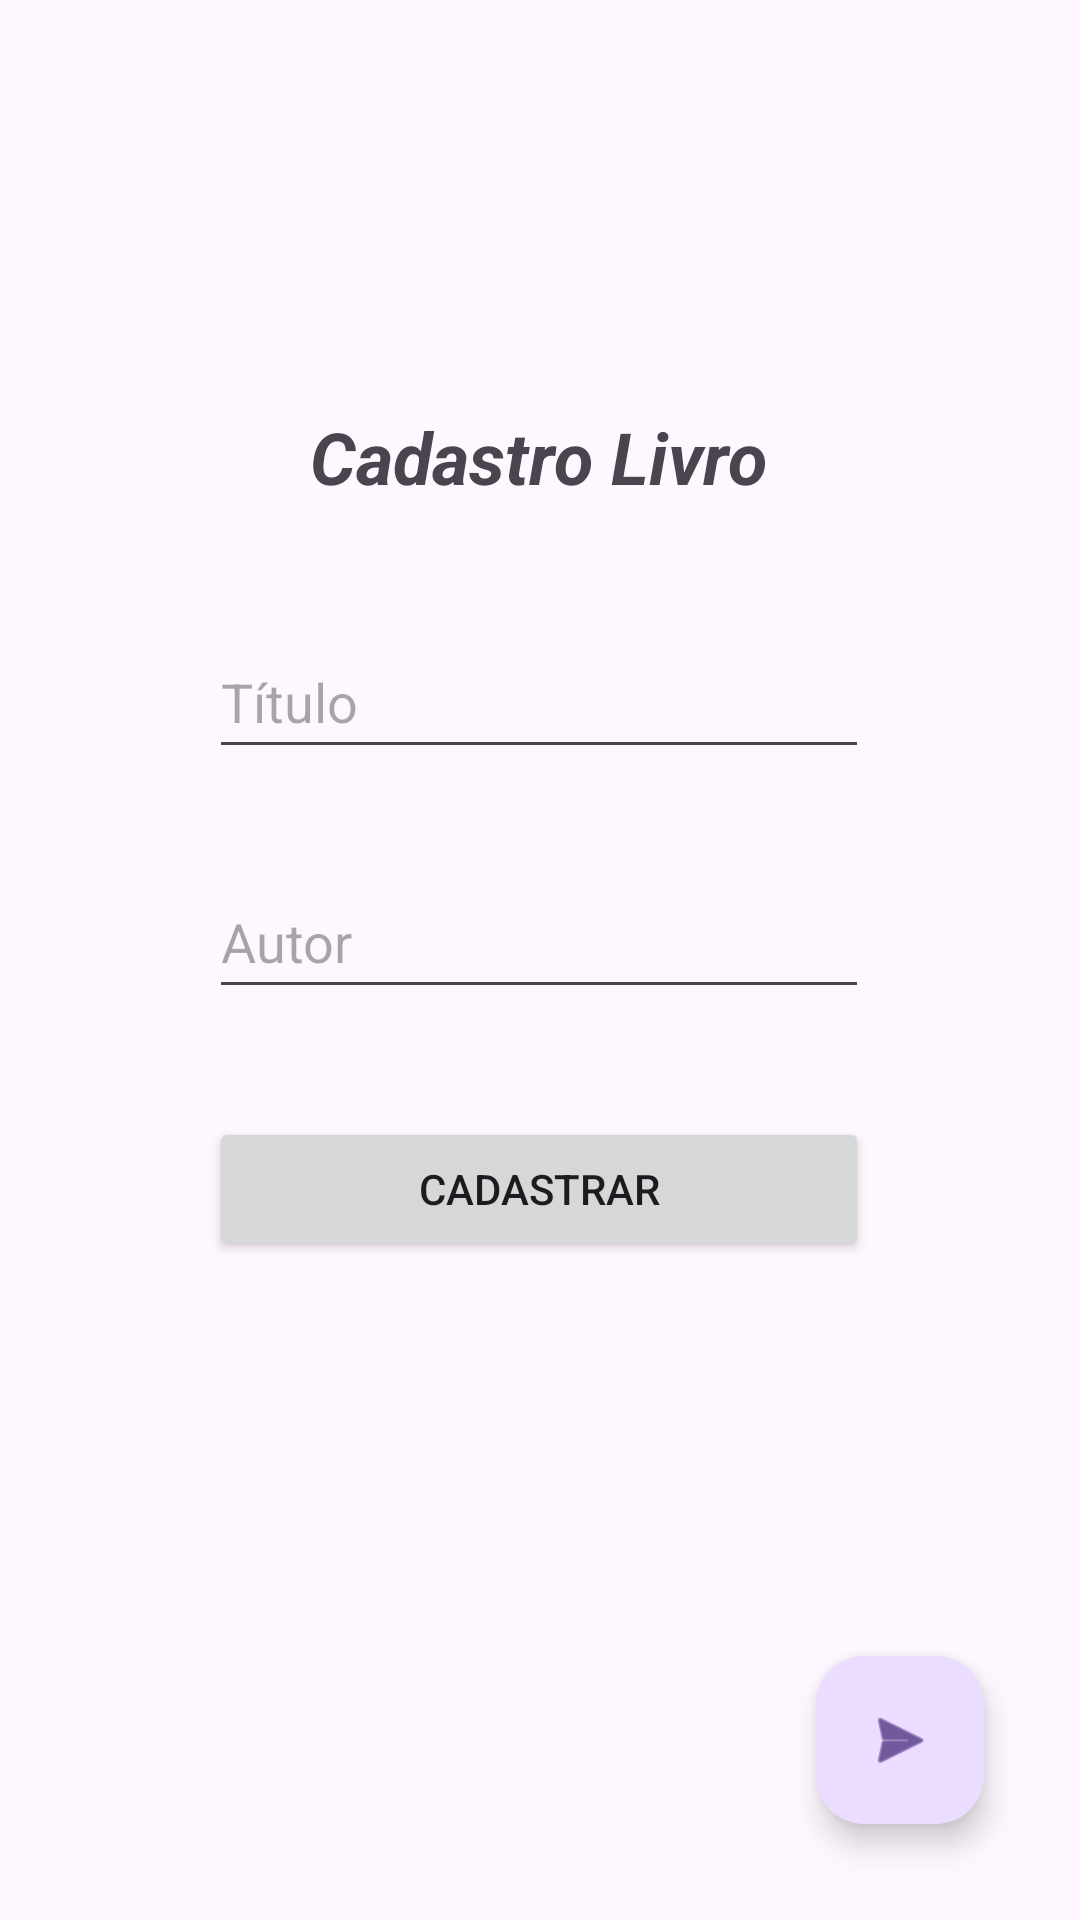

This screen was rendered from an Android layout file. Write that file and the resources it references.
<!-- AndroidManifest.xml: application theme Theme.Tp_02 -->
<!-- res/layout/activity_main.xml -->
<?xml version="1.0" encoding="utf-8"?>
<androidx.constraintlayout.widget.ConstraintLayout xmlns:android="http://schemas.android.com/apk/res/android"
    xmlns:app="http://schemas.android.com/apk/res-auto"
    xmlns:tools="http://schemas.android.com/tools"
    android:id="@+id/main"
    android:layout_width="match_parent"
    android:layout_height="match_parent"
    tools:context=".MainActivity">

    <TextView
        android:id="@+id/textView"
        android:layout_width="wrap_content"
        android:layout_height="wrap_content"
        android:layout_marginTop="136dp"
        android:text="Cadastro Livro"
        android:textSize="24sp"
        android:textStyle="bold|italic"
        app:layout_constraintEnd_toEndOf="parent"
        app:layout_constraintHorizontal_bias="0.498"
        app:layout_constraintStart_toStartOf="parent"
        app:layout_constraintTop_toTopOf="parent" />

    <EditText
        android:id="@+id/edt_titulo"
        android:layout_width="220dp"
        android:layout_height="48dp"
        android:layout_marginTop="40dp"
        android:ems="10"
        android:hint="Título"
        android:inputType="text"
        app:layout_constraintEnd_toEndOf="parent"
        app:layout_constraintHorizontal_bias="0.497"
        app:layout_constraintStart_toStartOf="parent"
        app:layout_constraintTop_toBottomOf="@+id/textView" />

    <EditText
        android:id="@+id/edt_autor"
        android:layout_width="220dp"
        android:layout_height="48dp"
        android:layout_marginTop="32dp"
        android:ems="10"
        android:hint="Autor"
        android:inputType="text"
        app:layout_constraintEnd_toEndOf="parent"
        app:layout_constraintHorizontal_bias="0.497"
        app:layout_constraintStart_toStartOf="parent"
        app:layout_constraintTop_toBottomOf="@+id/edt_titulo" />

    <Button
        android:id="@+id/btn_cadastrar"
        android:layout_width="220dp"
        android:layout_height="48dp"
        android:layout_marginTop="36dp"
        android:text="Cadastrar"
        app:layout_constraintEnd_toEndOf="parent"
        app:layout_constraintHorizontal_bias="0.497"
        app:layout_constraintStart_toStartOf="parent"
        app:layout_constraintTop_toBottomOf="@+id/edt_autor" />

    <com.google.android.material.floatingactionbutton.FloatingActionButton
        android:id="@+id/fab_detalhamento"
        android:layout_width="wrap_content"
        android:layout_height="wrap_content"
        android:layout_marginEnd="32dp"
        android:layout_marginBottom="32dp"
        android:clickable="true"
        android:contentDescription="Ir para a tela de detalhamento"
        app:layout_constraintBottom_toBottomOf="parent"
        app:layout_constraintEnd_toEndOf="parent"
        app:srcCompat="@android:drawable/ic_menu_send" />

</androidx.constraintlayout.widget.ConstraintLayout>
<!-- resources referenced by this layout -->
<resources>
  <style name="Theme.Tp_02" parent="Base.Theme.Tp_02" />
  <style name="Base.Theme.Tp_02" parent="Theme.Material3.DayNight.NoActionBar">
          
          
      </style>
</resources>
